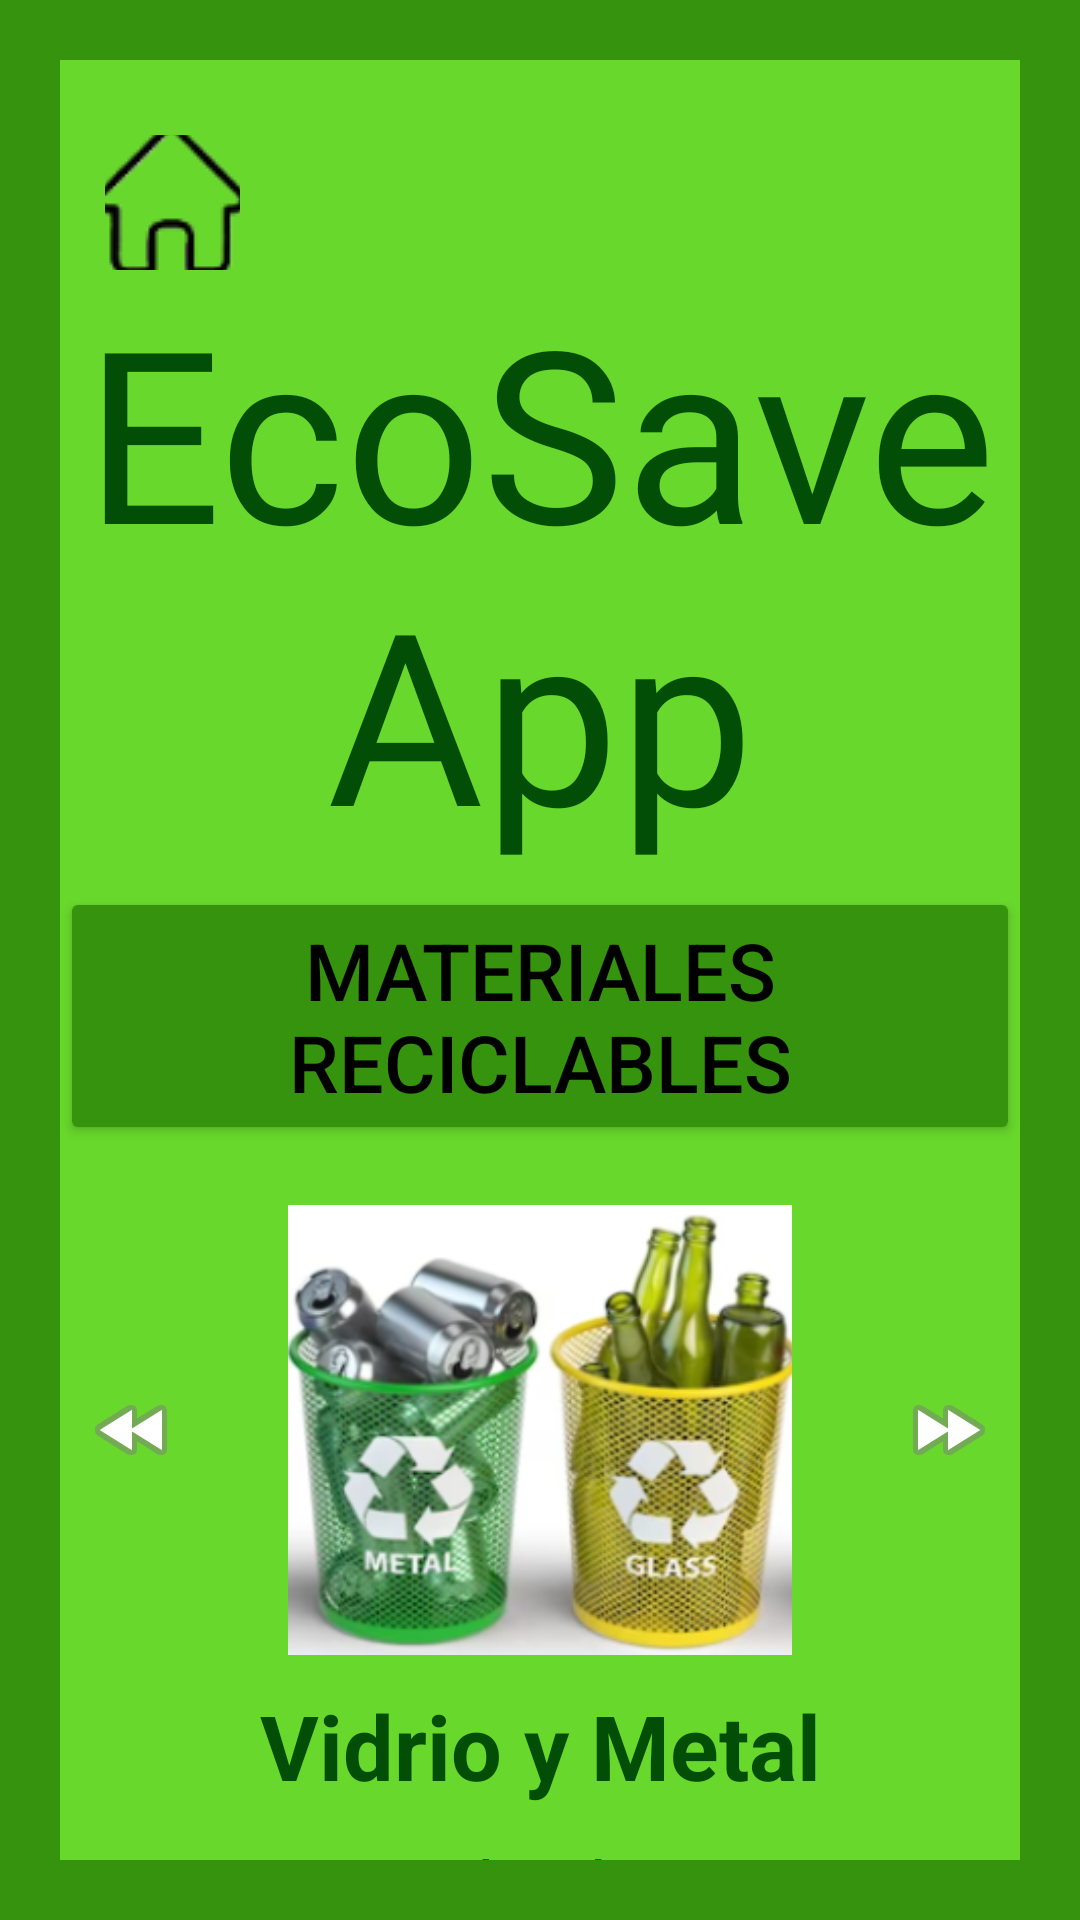

Android layout source for this screen:
<!-- AndroidManifest.xml: application theme Theme.EcoSaveAppIngresar -->
<!-- res/layout/activity_materiales_reciclables3.xml -->
<?xml version="1.0" encoding="utf-8"?>
<LinearLayout xmlns:android="http://schemas.android.com/apk/res/android"
    xmlns:app="http://schemas.android.com/apk/res-auto"
    xmlns:tools="http://schemas.android.com/tools"
    android:id="@+id/main"
    android:layout_width="match_parent"
    android:layout_height="match_parent"
    android:background="#35930D"
    android:orientation="vertical"
    tools:context=".MainActivity">

    <LinearLayout
        android:layout_width="match_parent"
        android:layout_height="match_parent"
        android:layout_marginHorizontal="20dp"
        android:layout_marginVertical="20dp"
        android:background="#68D82C"
        android:orientation="vertical">

        <LinearLayout
            android:layout_width="match_parent"
            android:layout_height="wrap_content"
            android:orientation="horizontal">

            <ImageButton
                android:id="@+id/imageButton"
                android:layout_width="45dp"
                android:layout_height="45dp"
                android:layout_marginTop="25dp"
                android:layout_marginLeft="15dp"
                app:srcCompat="@drawable/casa"
                android:backgroundTint="@color/Trasnparente"/>

            <ImageButton
                android:id="@+id/imageBtnClose"
                android:layout_width="60dp"
                android:layout_height="60dp"
                android:layout_marginLeft="240dp"
                app:srcCompat="@drawable/salir"
                android:backgroundTint="@color/Trasnparente"/>
        </LinearLayout>

        <TextView
            android:id="@+id/textView"
            android:layout_width="match_parent"
            android:layout_height="wrap_content"
            android:layout_marginBottom="5dp"
            android:fontFamily="@font/cookie"
            android:gravity="center"
            android:text="EcoSaveApp"
            android:textColor="#FF034E06"
            android:textSize="80sp" />

        <Button
            android:id="@+id/btnIngresar"
            android:layout_width="wrap_content"
            android:layout_height="wrap_content"
            android:layout_gravity="center"
            android:backgroundTint="#35930D"
            android:gravity="center"
            android:text="Materiales Reciclables"
            android:textColor="#000000"
            android:textSize="26.4sp"
            android:layout_marginBottom="20dp"
            app:cornerRadius = "8dp"
            android:elevation="20dp"/>

        <LinearLayout
            android:layout_width="match_parent"
            android:layout_height="150dp"
            android:orientation="horizontal"
            android:gravity="center">


            <ImageView
                android:id="@+id/imageView5"
                android:layout_width="wrap_content"
                android:layout_height="wrap_content"
                app:srcCompat="@android:drawable/ic_media_rew" />

            <ImageView
                android:id="@+id/imageView"
                android:layout_width="200dp"
                android:layout_height="wrap_content"
                android:layout_gravity="center"
                android:layout_marginRight="20dp"
                android:layout_marginLeft="20dp"
                app:srcCompat="@drawable/materiales3" />

            <ImageView
                android:id="@+id/imageView6"
                android:layout_width="wrap_content"
                android:layout_height="match_parent"
                app:srcCompat="@android:drawable/ic_media_ff" />


        </LinearLayout>

        <TextView
            android:id="@+id/textViewTítulo"
            android:layout_width="match_parent"
            android:layout_height="wrap_content"
            android:layout_marginTop="10dp"
            android:layout_marginBottom="10dp"
            android:fontFamily="sans-serif"
            android:gravity="center"
            android:text="Vidrio y Metal"
            android:textColor="#FF034E06"
            android:textSize="30sp"
            android:textStyle="bold"/>

        <TextView
            android:id="@+id/textViewParrafo1"
            android:layout_width="match_parent"
            android:layout_height="wrap_content"
            android:layout_marginHorizontal="30dp"
            android:gravity="center|left"
            android:text="* Separa el vidrio por colores si tu sistema local de reciclaje lo requiere."
            android:textSize="24sp"/>

        <TextView
            android:id="@+id/txtViewParrafo2"
            android:layout_width="match_parent"
            android:layout_height="wrap_content"
            android:layout_marginHorizontal="30dp"
            android:gravity="center|left"
            android:text="* No incluyas vidrios rotos, cerámicas o espejos."
            android:textSize="24sp" />

        <TextView
            android:id="@+id/txtViewParrafo3"
            android:layout_width="match_parent"
            android:layout_height="wrap_content"
            android:layout_marginHorizontal="30dp"
            android:gravity="center|left"
            android:text="* Latas de aluminio y acero son reciclables; asegúrate de limpiarlas bien."
            android:textSize="24sp" />

        <TextView
            android:id="@+id/txtViewParrafo4"
            android:layout_width="match_parent"
            android:layout_height="wrap_content"
            android:layout_marginHorizontal="30dp"
            android:gravity="center|left"
            android:text="No reciclar objetos metálicos grandes sin consultar las normas locales."
            android:textSize="24sp" />




    </LinearLayout>
</LinearLayout>
<!-- resources referenced by this layout -->
<resources>
  <color name="Trasnparente">#FF</color>
  <!-- drawable casa: png bitmap (drawable, 3868 bytes) -->
  <!-- drawable materiales3: png bitmap (drawable, 111108 bytes) -->
  <!-- drawable salir: png bitmap (drawable, 537 bytes) -->
  <style name="Theme.EcoSaveAppIngresar" parent="Base.Theme.EcoSaveAppIngresar" />
  <style name="Base.Theme.EcoSaveAppIngresar" parent="Theme.Material3.DayNight.NoActionBar">
          
          
      </style>
</resources>
